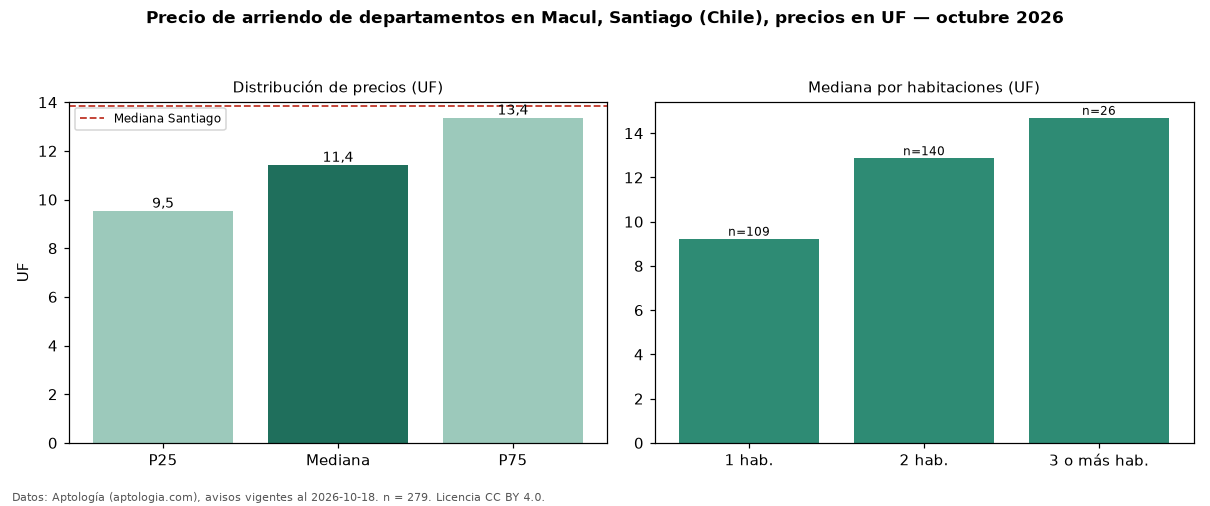

Values plotted in this chart, from the file beside it:
seccion, metrica, valor, moneda, n
precio, p25, 9.53, UF, 279
precio, mediana, 11.42, UF, 279
precio, p75, 13.36, UF, 279
precio, minimo, 5.1, UF, 279
precio, maximo, 21.62, UF, 279
m2, mediana_precio_m2, 0.24, UF, 231
m2, area_mediana_m2, 48.0, m2, 231
banos, mediana_banos, 1.0, , 
habitaciones, 1, 9.23, UF, 109
habitaciones, 2, 12.87, UF, 140
habitaciones, 3+, 14.7, UF, 26
ciudad, mediana_ciudad_referencia, 13.85, UF, 
ciudad, mediana_m2_ciudad, 0.28, UF, 
fuente, fecha_datos, 2026-10-18, , 
fuente, atribucion, https://www.aptologia.com/cl/arriendo/sa…, , 
fuente, licencia, CC BY 4.0, , 
